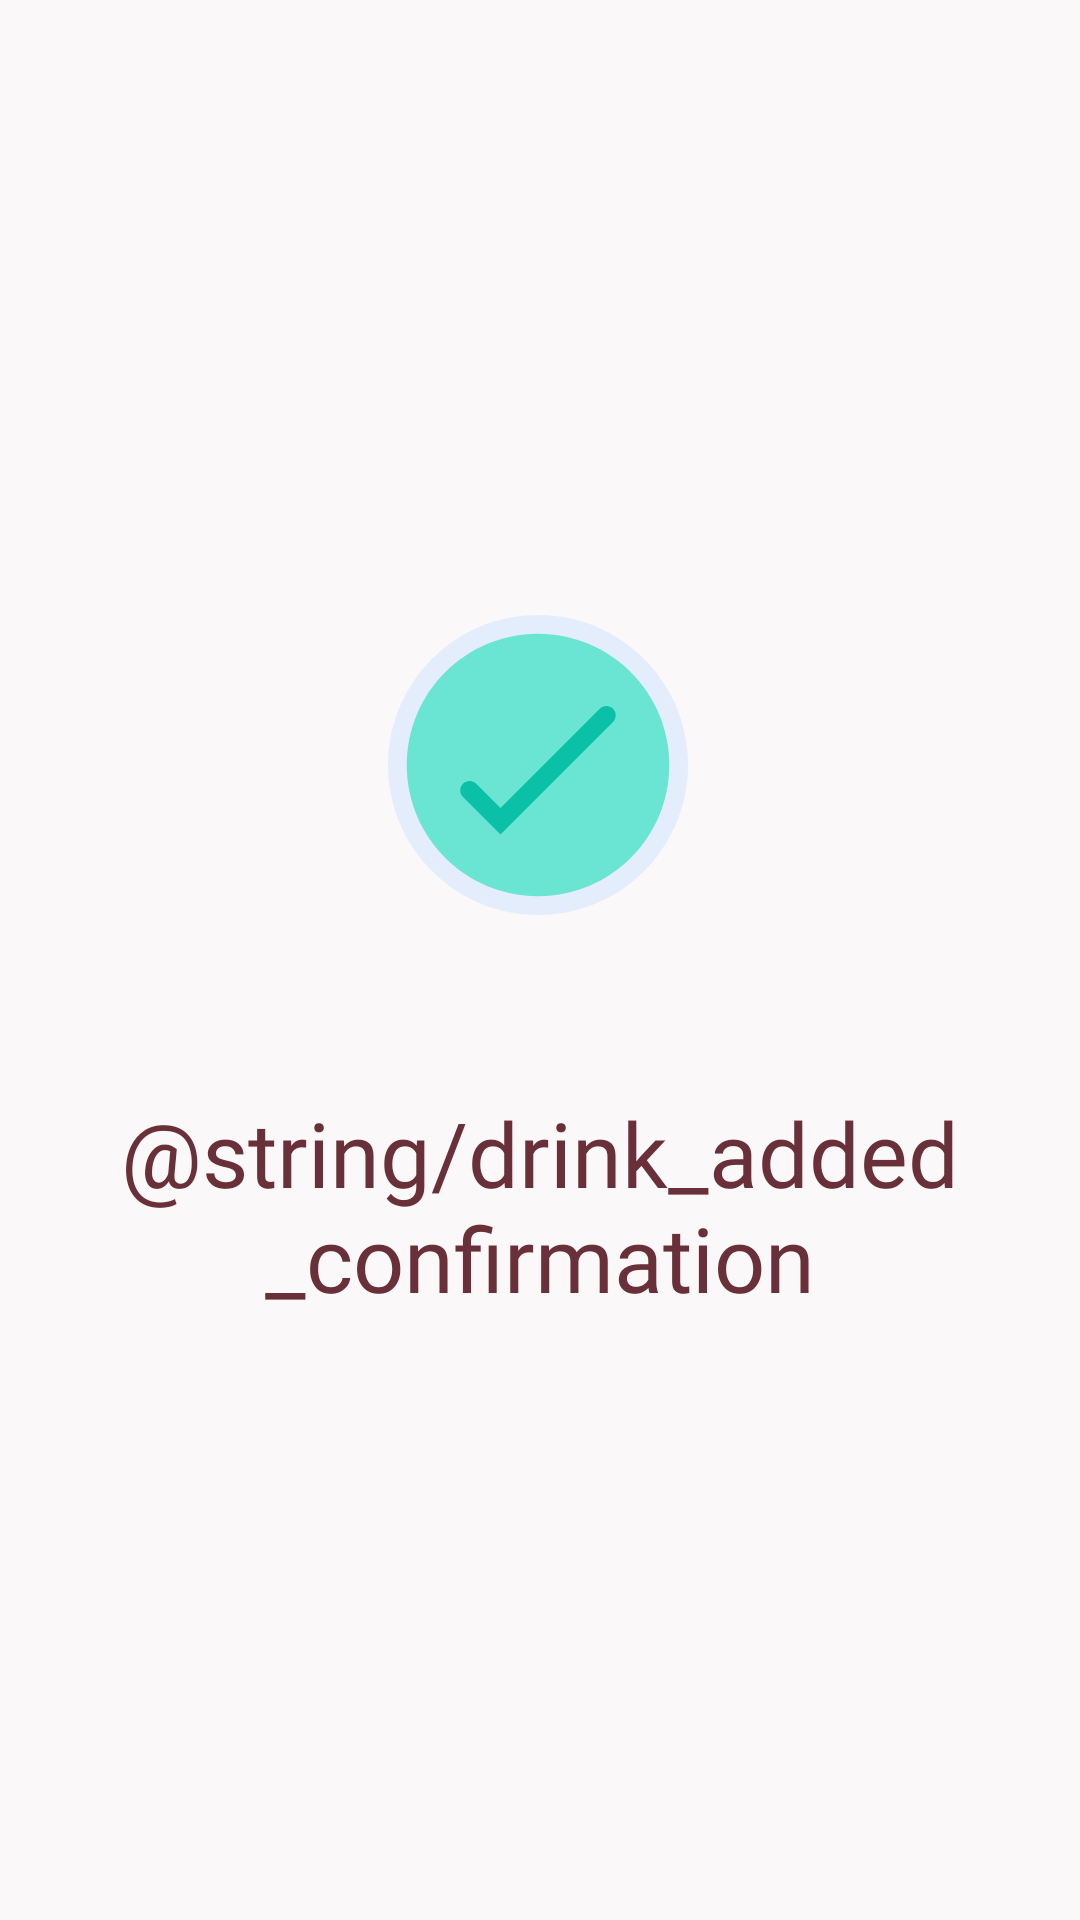

Reconstruct the res/layout file that produces this screen, plus the resources it refers to.
<!-- AndroidManifest.xml: application theme AppTheme.FullScreen -->
<!-- res/layout/activity_add_drink_confirmation.xml -->
<?xml version="1.0" encoding="utf-8"?>
<androidx.constraintlayout.widget.ConstraintLayout xmlns:android="http://schemas.android.com/apk/res/android"
    xmlns:app="http://schemas.android.com/apk/res-auto"
    xmlns:tools="http://schemas.android.com/tools"
    android:layout_width="match_parent"
    android:layout_height="match_parent"
    android:background="#faf8f9">


    <ImageView
        android:layout_width="100dp"
        android:layout_height="100dp"
        android:background="@drawable/correct"
        android:contentDescription="@string/imgViewContentDesscription"
        android:foregroundTint="@color/teal_700"
        app:layout_constraintBottom_toTopOf="@+id/confirm_text"
        app:layout_constraintEnd_toEndOf="parent"
        app:layout_constraintHorizontal_bias="0.498"
        app:layout_constraintStart_toStartOf="parent"
        app:layout_constraintTop_toTopOf="parent"
        app:layout_constraintVertical_bias="0.776"
        app:tint="@color/purple_500" />

    <TextView
        android:id="@+id/confirm_text"
        android:layout_width="307dp"
        android:layout_height="95dp"
        android:layout_marginTop="364dp"
        android:fontFamily="@font/roboto_bold"
        android:text="@string/drink_added_confirmation"
        android:textAlignment="center"
        android:textColor="@color/text_color"
        android:textSize="30sp"
        app:layout_constraintEnd_toEndOf="parent"
        app:layout_constraintStart_toStartOf="parent"
        app:layout_constraintTop_toTopOf="parent" />

</androidx.constraintlayout.widget.ConstraintLayout>
<!-- resources referenced by this layout -->
<resources>
  <color name="purple_500">#FF6200EE</color>
  <color name="teal_700">#FF018786</color>
  <color name="text_color">#693039</color>
  <!-- drawable correct (drawable) -->
  <vector xmlns:android="http://schemas.android.com/apk/res/android"
      android:width="512dp"
      android:height="512dp"
      android:viewportWidth="512"
      android:viewportHeight="512">
    <path
        android:pathData="m512,256c0,141.387 -114.613,256 -256,256s-256,-114.613 -256,-256 114.613,-256 256,-256 256,114.613 256,256zM512,256"
        android:fillColor="#e4edfb"/>
    <path
        android:pathData="m480,256c0,123.711 -100.289,224 -224,224s-224,-100.289 -224,-224 100.289,-224 224,-224 224,100.289 224,224zM480,256"
        android:fillColor="#6ae5d3"/>
    <path
        android:pathData="m192,374.625 l-64,-64c-6.246,-6.25 -6.246,-16.379 0,-22.625s16.375,-6.246 22.625,0l41.375,41.375 169.375,-169.375c6.25,-6.246 16.379,-6.246 22.625,0s6.246,16.375 0,22.625zM192,374.625"
        android:fillColor="#0ac1a7"/>
  </vector>
  <string name="imgViewContentDesscription">Content Description</string>
  <style name="AppTheme.FullScreen" parent="@style/Theme.AppCompat.Light">
          <item name="windowNoTitle">true</item>
          <item name="windowActionBar">false</item>
          <item name="android:windowFullscreen">true</item>
          <item name="android:windowContentOverlay">@null</item>
      </style>
</resources>
